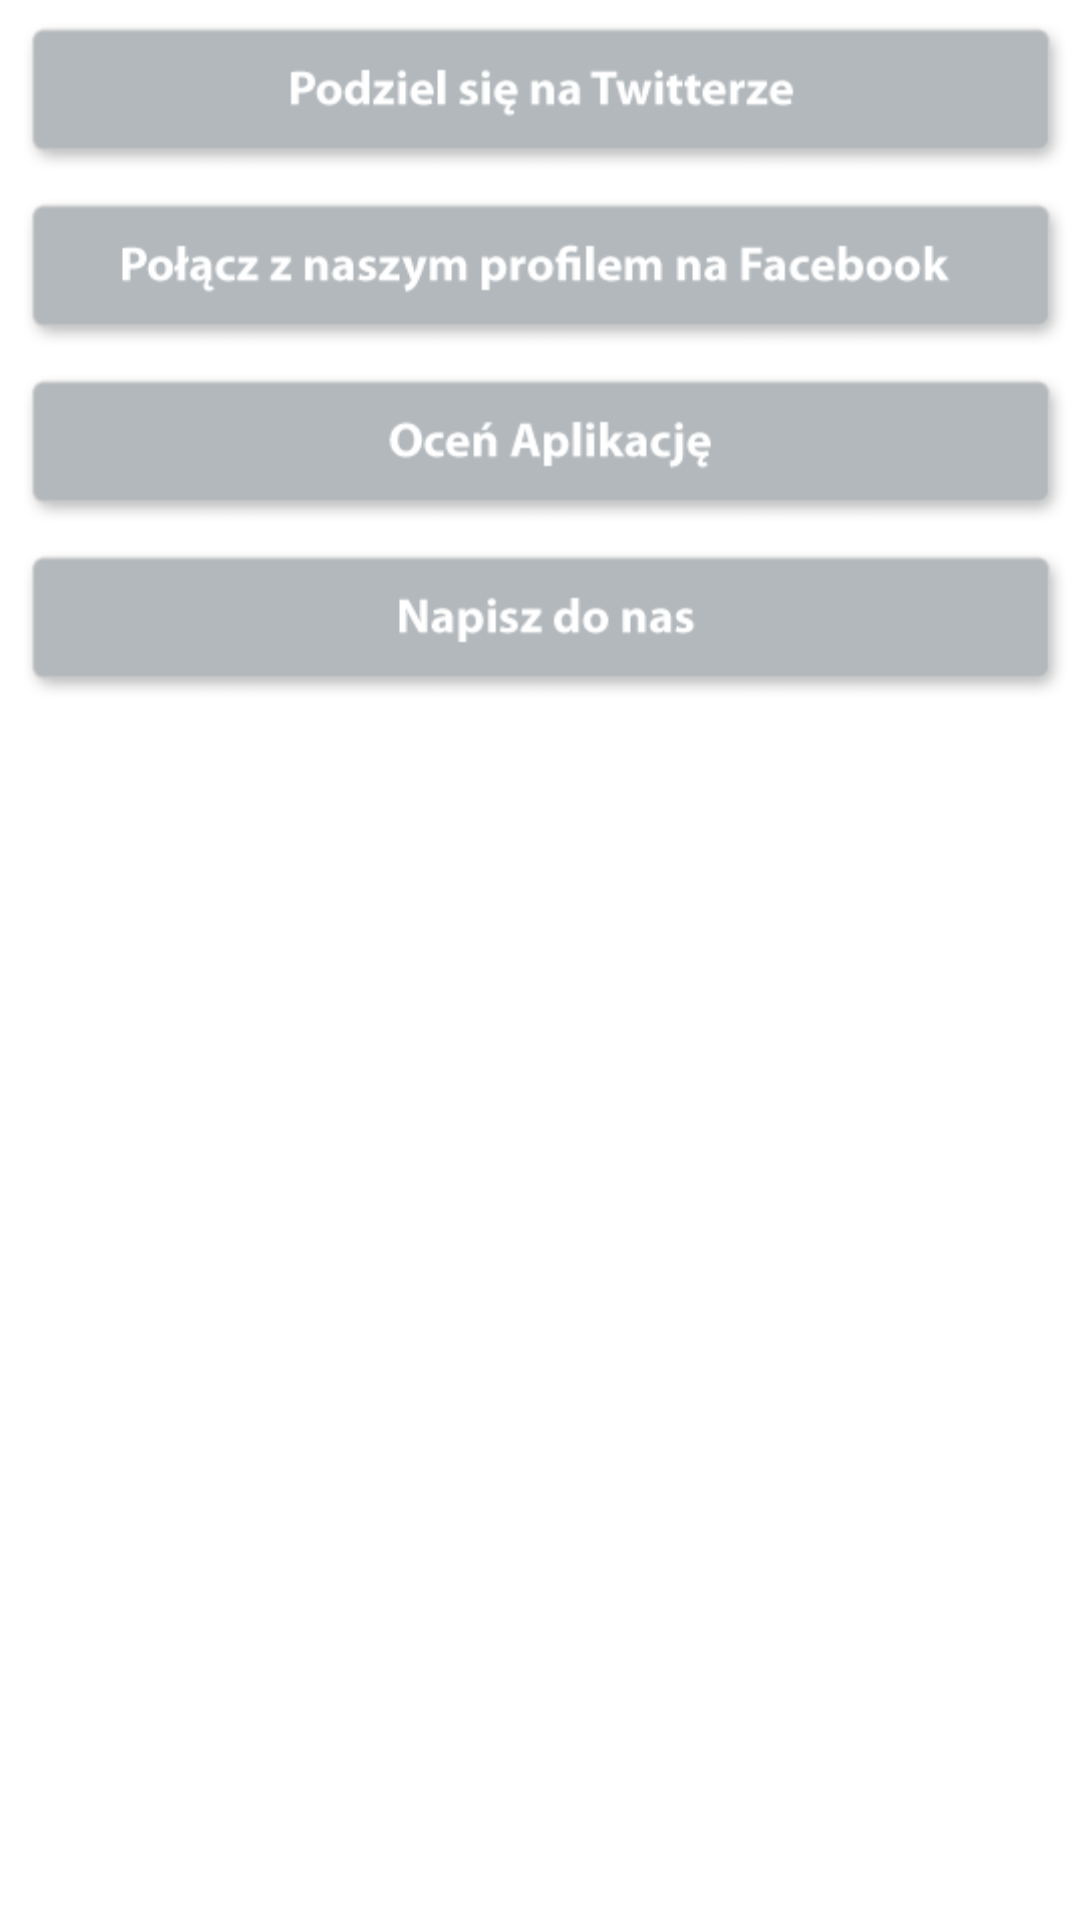

Layout XML and referenced resources for this Android screen:
<!-- AndroidManifest.xml: application theme AppTheme -->
<!-- res/layout/fragment_extras.xml -->
<?xml version="1.0" encoding="utf-8"?>

<RelativeLayout xmlns:android="http://schemas.android.com/apk/res/android"
    android:layout_width="match_parent"
    android:layout_height="match_parent"
    android:orientation="vertical"
    android:background="@android:color/transparent" >
    
    <ScrollView
        android:layout_width="match_parent"
    	android:layout_height="match_parent" >
    	
        <LinearLayout
            android:layout_width="match_parent"
		    android:layout_height="wrap_content"
            android:orientation="vertical" >
    
		    <ImageView
		        android:id="@+id/imgTwitter"
		        android:layout_width="match_parent"
		        android:layout_height="wrap_content"
		        android:contentDescription="@string/app_name"
		        android:scaleType="fitXY"
		        android:adjustViewBounds="true"
		        android:src="@drawable/btn_twitter" />
		    
		    <ImageView
		        android:id="@+id/imgFacebook"
		        android:layout_width="match_parent"
		        android:layout_height="wrap_content"
		        android:contentDescription="@string/app_name"
		        android:scaleType="fitXY"
		        android:adjustViewBounds="true"
		        android:src="@drawable/btn_facebook" />
		    
		    <ImageView
		        android:id="@+id/imgRate"
		        android:layout_width="match_parent"
		        android:layout_height="wrap_content"
		        android:contentDescription="@string/app_name"
		        android:scaleType="fitXY"
		        android:adjustViewBounds="true"
		        android:src="@drawable/btn_rate" />
		    
		    <ImageView
		        android:id="@+id/imgEmail"
		        android:layout_width="match_parent"
		        android:layout_height="wrap_content"
		        android:contentDescription="@string/app_name"
		        android:scaleType="fitXY"
		        android:adjustViewBounds="true"
		        android:src="@drawable/btn_email" />
	    
	    </LinearLayout>
    
    </ScrollView>

</RelativeLayout>
<!-- resources referenced by this layout -->
<resources>
  <!-- drawable btn_email: png bitmap (drawable-nodpi, 4097 bytes) -->
  <!-- drawable btn_facebook: png bitmap (drawable-nodpi, 5964 bytes) -->
  <!-- drawable btn_rate: png bitmap (drawable-nodpi, 4541 bytes) -->
  <!-- drawable btn_twitter: png bitmap (drawable-nodpi, 4916 bytes) -->
  <string name="app_name" translatable="false">Rozmówki Greckie</string>
  <style name="AppTheme" parent="AppBaseTheme">
          
      </style>
  <style name="AppBaseTheme" parent="android:Theme.Holo.Light.NoActionBar">
          
      </style>
</resources>
